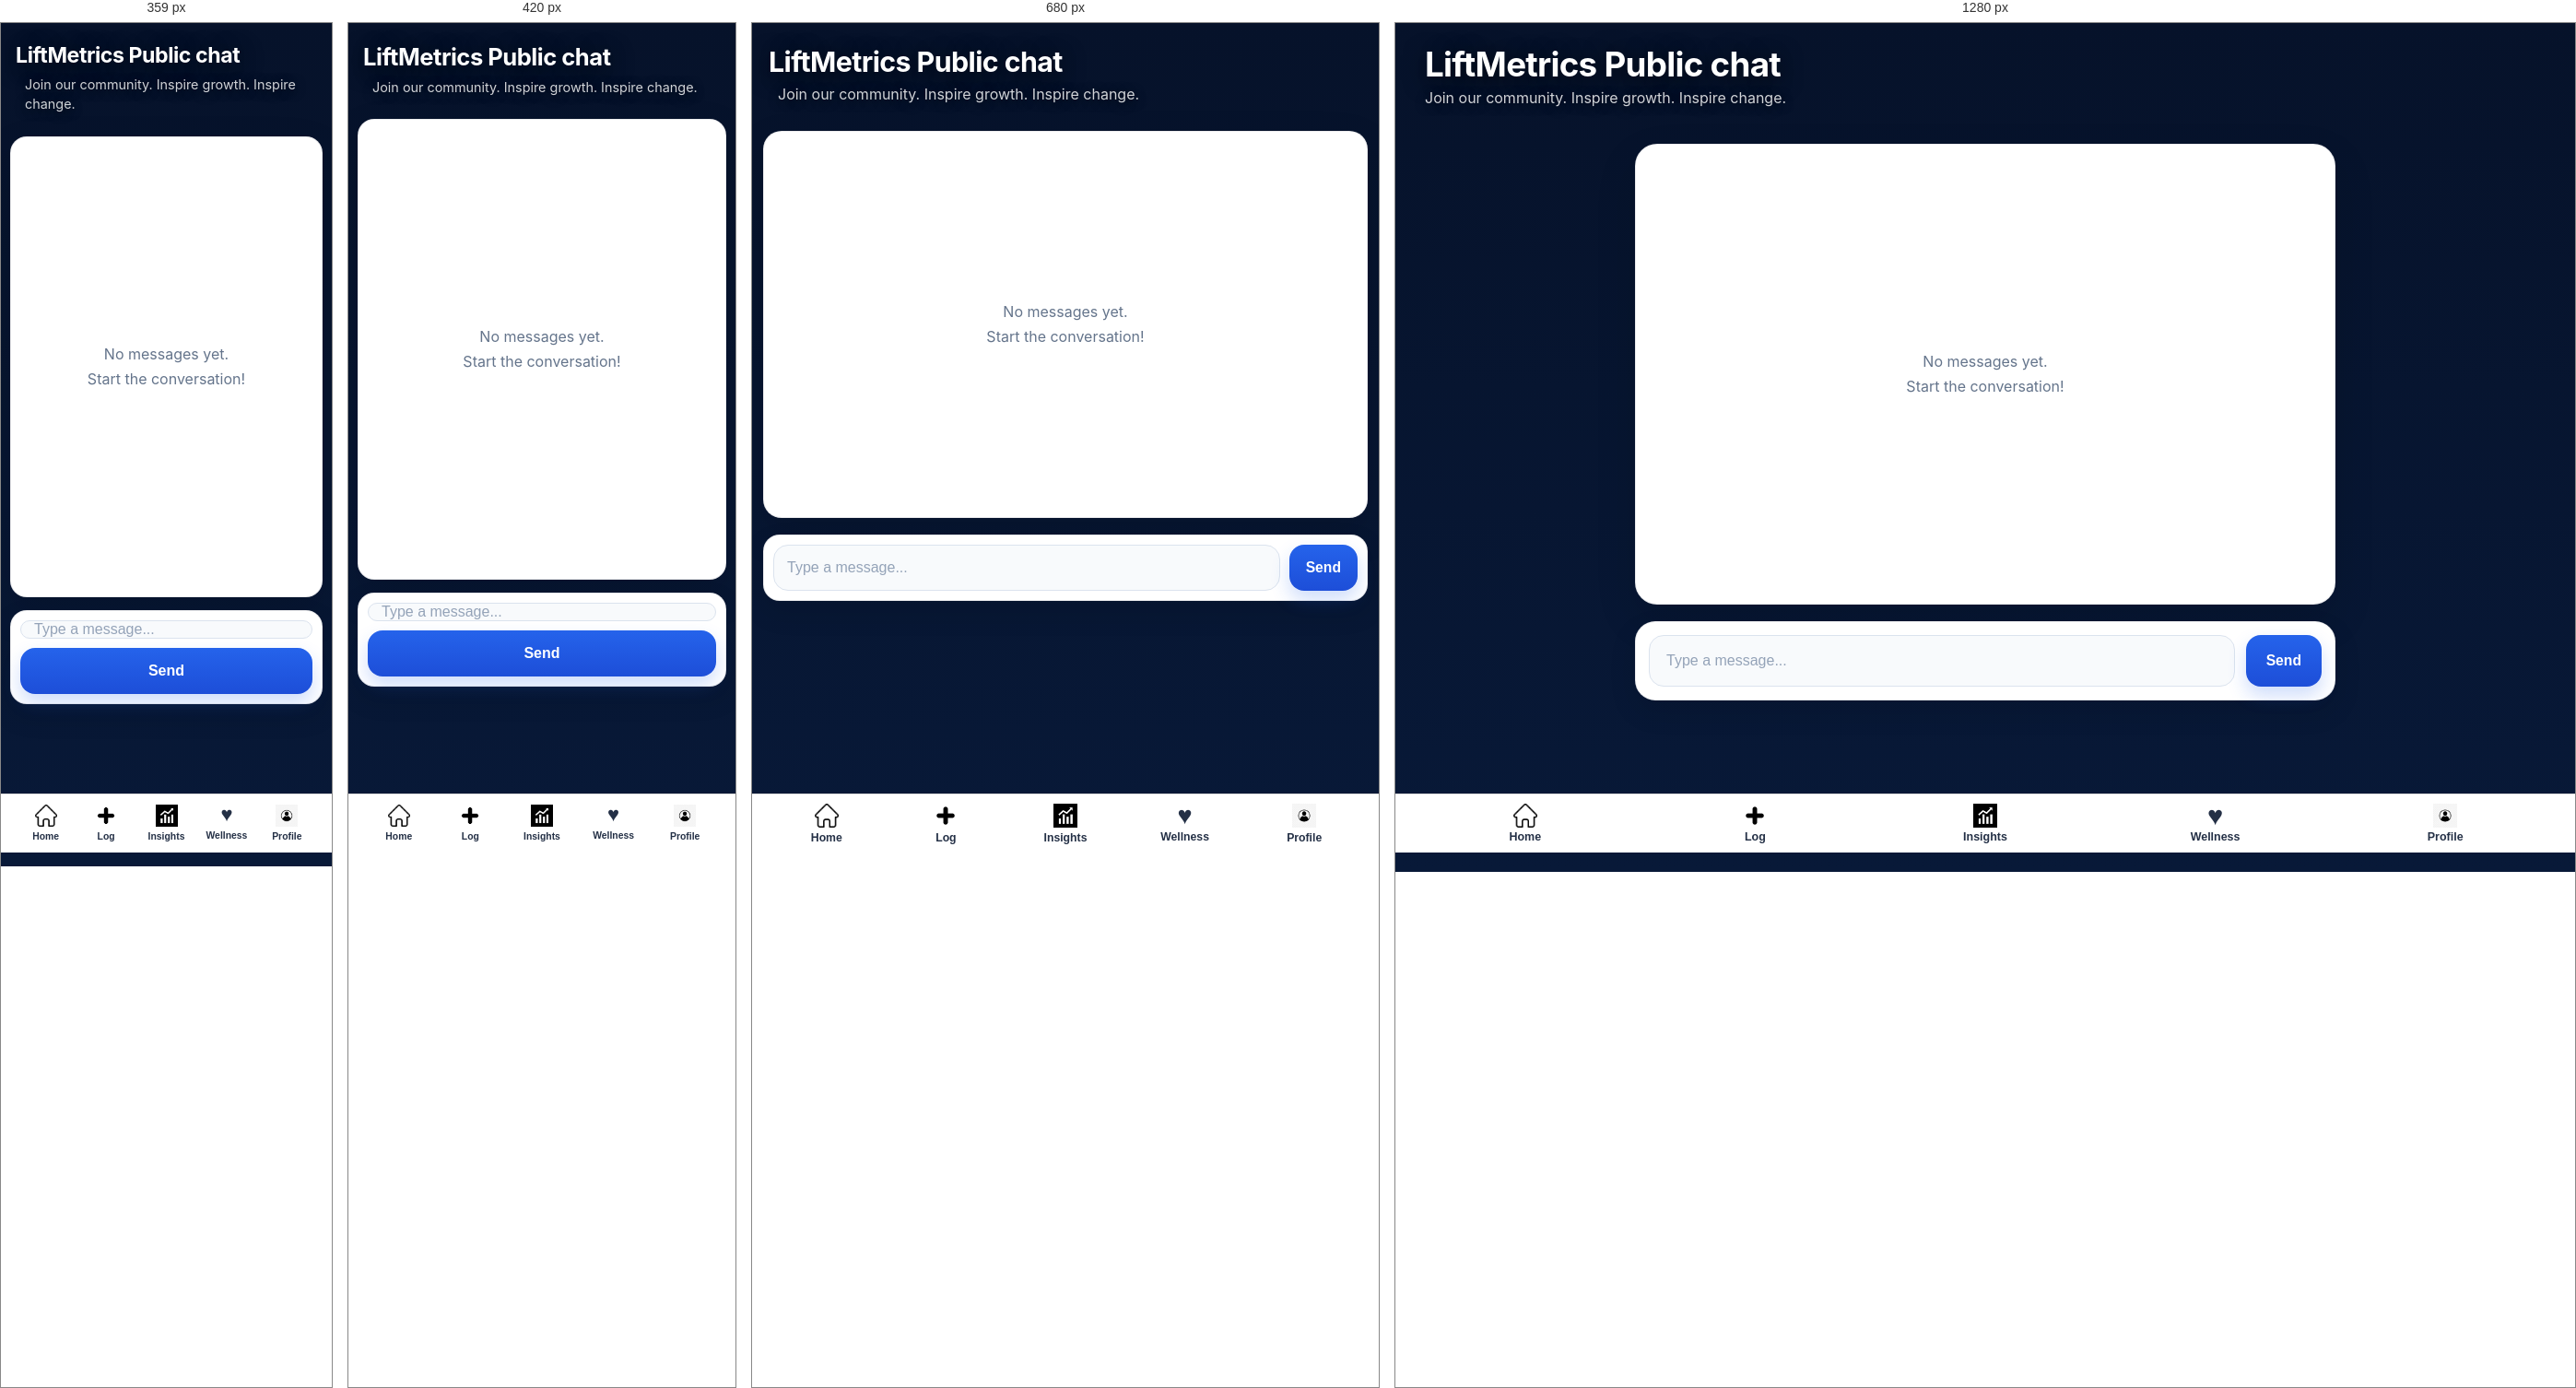
Rendered at 359 px, 420 px, 680 px and 1280 px, left to right.

<!-- file: msg.html -->
<!DOCTYPE html>
<html lang="en">
<head>
    <meta charset="UTF-8">
    <meta name="viewport" content="width=device-width, initial-scale=1, viewport-fit=cover">
    <title>LiftMetrics</title>
    <meta name="theme-color" content="#07142f">
    <link rel="manifest" href="manifest.webmanifest">
    <link rel="apple-touch-icon" href="img/pwa-192.png">
    <script src="pwa.js" defer></script>
    <link rel="stylesheet" href="index.css">
    <link rel="stylesheet" href="msg.css">
    <link rel="icon" type="image/png" href="img/logo.png">
    <script src="https://cdn.auth0.com/js/auth0-spa-js/1.13/auth0-spa-js.production.js"></script>
    <script src="/socket.io/socket.io.js"></script>
    <script src="msg.js" type="module"></script>
    <script src="insights-link.js" defer></script>
</head>
<body>
    <h1 class="page-title">LiftMetrics Public chat</h1>
    <p class="tagline">Join our community. Inspire growth. Inspire change.</p>

    <div class="chat">
        <div class="messages_box">
            <p class="empty-text">No messages yet.<br>Start the conversation!</p>
        </div>

        <div class="input-area">
            <form id="msgHolder">
                <input type="text" placeholder="Type a message..." id="MsgContent" />
                <button id="triggerBtn" type="submit">Send</button>
            </form>
        </div>
    </div>

    <nav class="navbar">
        <a href="index.html" class="navbar-link"><img src="img/home_icon.png" class="icon_img" alt=""><span>Home</span></a>
        <a href="lift.html" class="navbar-link"><img src="img/plus_icon.png" class="icon_img" alt=""><span>Log</span></a>
        <a data-insights-link href="http://localhost:8501" target="_blank" rel="noopener" class="navbar-link"><img src="img/workout_insights.jpg" class="icon_img" alt=""><span>Insights</span></a>
        <a class="navbar-link wellness-nav-link" href="wellness.html"><b aria-hidden="true">♥</b><span>Wellness</span></a>
        <a href="profile.html" class="navbar-link"><img src="img/profile_icon.jpg" class="icon_img" alt=""><span>Profile</span></a>
    </nav>
</body>


/* @media block from index.css */
@media (max-width: 480px) { .dashboard-wellness-card { align-items: flex-start; flex-direction: column; }.score-options { gap: 4px; }.wellness-field { padding: 15px; }.score-options small { font-size: .58rem; }.nutrition-day { align-items: flex-start; flex-direction: column; }.nutrition-totals { justify-content: flex-start; }.macro-inputs { grid-template-columns: repeat(2, 1fr); }.calendar-weekdays, .nutrition-calendar { gap: 3px; }.calendar-day { min-height: 38px; } }

/* @media block from index.css */
@media (max-width: 760px) {
  .form_rec { width: calc(100% - 32px); box-sizing: border-box; }
  .exercise_row, .performance_row { flex-direction: column; gap: 12px; align-items: stretch; }
  .remove-exercise { align-self: stretch; }
}

/* @media block from index.css */
@media (max-width: 768px) {
    .hero {
        min-height: calc(100vh - 70px);
        padding: 20px;
    }

    .tagline {
        line-height: 1.5;
        padding: 0 10px;
    }

    .form_rec {
        width: 92%;
        padding: 20px;
    }

    .exercise_row,
    .performance_row {
        flex-direction: column;
        gap: 18px;
    }

    .weight_row {
        flex-direction: column;
    }

    .weight_row select {
        width: 100%;
    }

    input,
    select {
        font-size: 16px; /* prevents iPhone zoom on input focus */
    }
}

/* @media block from index.css */
@media (max-width: 480px) {
    .hero {
        justify-content: center;
        padding: 16px;
        gap: 12px;
    }

    #log_btn {
        width: 100%;
        max-width: 260px;
        padding: 12px 16px;
        font-size: 1rem;
    }

    .form_container {
        width: 100%;
        padding: 0 12px;
    }

    .form_rec {
        width: 100%;
        padding: 18px;
        border-radius: 10px;
    }

    .section_title {
        gap: 8px;
        margin-bottom: 16px;
    }

    .section_title label {
        font-size: 16px;
    }

    .input_group label {
        font-size: 13px;
    }

    input,
    select {
        padding: 11px;
    }

    .navbar {
        padding: 10px 0;
    }

    .icon_img {
        width: 24px;
    }
}

/* @media block from index.css */
@media (max-width: 600px) {
    .page-title {
        font-size: clamp(2.5rem, 13vw, 4.25rem);
    }

    .hero {
        padding-inline: 16px;
    }

    .home-dashboard { gap: 12px; }
    .home-summary-grid { grid-template-columns: 1fr; }
    .home-primary-action, .home-quick-links a { justify-content: center; width: 100%; }

    .history-page {
        padding-top: 24px;
    }

    .history-filters,
    .history-edit-form,
    .history-card {
        padding: 16px;
    }

    .history-actions {
        flex-direction: column;
    }

    .history-actions button {
        width: 100%;
        margin: 0;
    }

    .form_rec {
        padding: 18px;
        margin-bottom: 20px;
    }

    .section_title {
        align-items: flex-start;
    }

    .weight_row {
        flex-direction: column;
    }

    .weight_row select {
        width: 100%;
    }

    input,
    select,
    textarea {
        font-size: 16px;
    }
}

/* @media block from msg.css */
@media (max-width: 768px) {
    .page-title,
    .tagline {
      margin-left: 18px;
      margin-right: 18px;
    }
  
    .page-title {
      font-size: 1.9rem;
    }
  
    .chat {
      width: calc(100% - 24px);
      margin-top: 28px;
    }
  
    .messages_box {
      height: 420px;
      padding: 18px 16px;
      border-radius: 20px;
    }
  
    .chat-message {
      max-width: 92%;
      font-size: 0.95rem;
    }
  
    .input-area {
      padding: 10px;
      border-radius: 18px;
    }
  
    #msgHolder {
      gap: 10px;
    }
  
    #MsgContent {
      height: 50px;
      padding: 0 14px;
    }
  
    #triggerBtn {
      height: 50px;
      padding: 0 18px;
    }
  }

/* @media block from msg.css */
@media (max-width: 480px) {
  .page-title {
    margin: 22px 16px 6px 16px;
    font-size: 1.6rem;
    line-height: 1.2;
  }

  .tagline {
    margin: 0 16px;
    font-size: 0.9rem;
    line-height: 1.5;
  }

  .chat {
    width: calc(100% - 20px);
    margin: 24px auto 95px auto;
    gap: 14px;
  }

  .messages_box {
    height: calc(100vh - 260px);
    min-height: 330px;
    padding: 16px 14px;
    border-radius: 18px;
  }

  .chat-message {
    max-width: 95%;
    padding: 12px 14px;
    font-size: 0.92rem;
    line-height: 1.45;
  }

  .chat-time {
    font-size: 0.7rem;
  }

  .input-area {
    padding: 10px;
    border-radius: 18px;
  }

  #msgHolder {
    flex-direction: column;
    gap: 10px;
  }

  #MsgContent {
    width: 100%;
    height: 50px;
    font-size: 16px; /* prevents iPhone zoom */
  }

  #triggerBtn {
    width: 100%;
    height: 50px;
    font-size: 1rem;
  }
}

/* @media block from msg.css */
@media (max-width: 360px) {
  .page-title {
    font-size: 1.45rem;
  }

  .messages_box {
    min-height: 300px;
  }

  .chat-message {
    font-size: 0.88rem;
  }
}

/* @media block from msg.css */
@media (max-width: 600px) {
  .chat {
    margin-bottom: calc(100px + env(safe-area-inset-bottom));
  }

  .messages_box {
    height: min(500px, calc(100dvh - 270px - env(safe-area-inset-bottom)));
  }
}